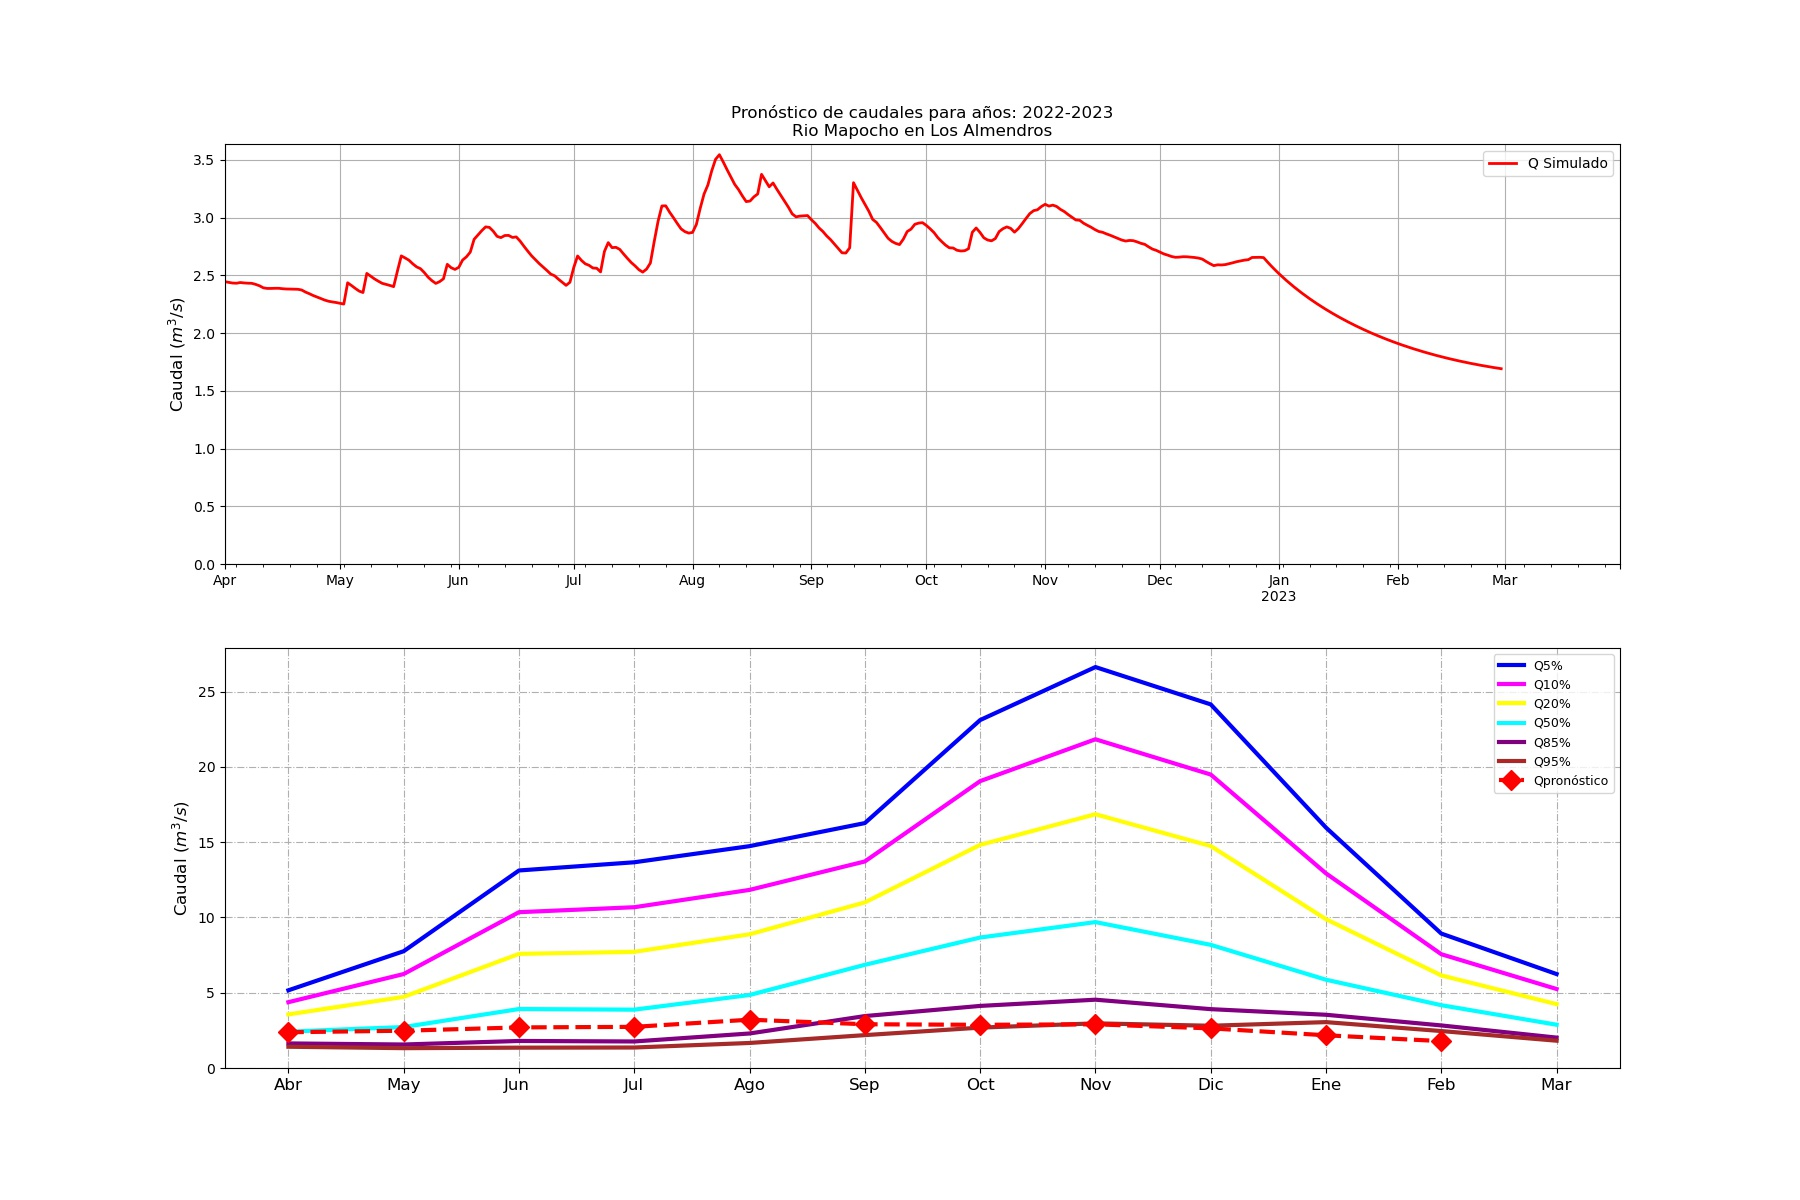

Data behind this chart, as committed beside it:
Fecha, Caudal (m3/s)
2000-01-01, 6.112
2000-01-02, 6.016
2000-01-03, 5.958
2000-01-04, 5.893
2000-01-05, 5.827
2000-01-06, 5.764
2000-01-07, 5.699
2000-01-08, 5.632
2000-01-09, 5.561
2000-01-10, 5.494
2000-01-11, 5.432
2000-01-12, 5.369
2000-01-13, 5.303
2000-01-14, 5.238
2000-01-15, 5.17
2000-01-16, 5.101
2000-01-17, 5.028
2000-01-18, 4.961
2000-01-19, 4.905
2000-01-20, 4.857
2000-01-21, 4.81
2000-01-22, 4.756
2000-01-23, 4.7
2000-01-24, 4.643
2000-01-25, 4.589
2000-01-26, 4.538
2000-01-27, 4.489
2000-01-28, 4.44
2000-01-29, 4.393
2000-01-30, 4.374
2000-01-31, 4.412
2000-02-01, 4.451
2000-02-02, 4.388
2000-02-03, 4.321
2000-02-04, 4.261
2000-02-05, 4.203
2000-02-06, 4.31
2000-02-07, 4.251
2000-02-08, 4.196
2000-02-09, 4.142
2000-02-10, 4.088
2000-02-11, 4.04
2000-02-12, 3.993
2000-02-13, 3.983
2000-02-14, 3.929
2000-02-15, 3.884
2000-02-16, 3.846
2000-02-17, 3.813
2000-02-18, 3.779
2000-02-19, 3.745
2000-02-20, 3.71
2000-02-21, 3.673
2000-02-22, 3.711
2000-02-23, 3.673
2000-02-24, 3.636
2000-02-25, 3.599
2000-02-26, 3.559
2000-02-27, 3.513
2000-02-28, 3.451
2000-02-29, 3.398
... 8,431 more rows
